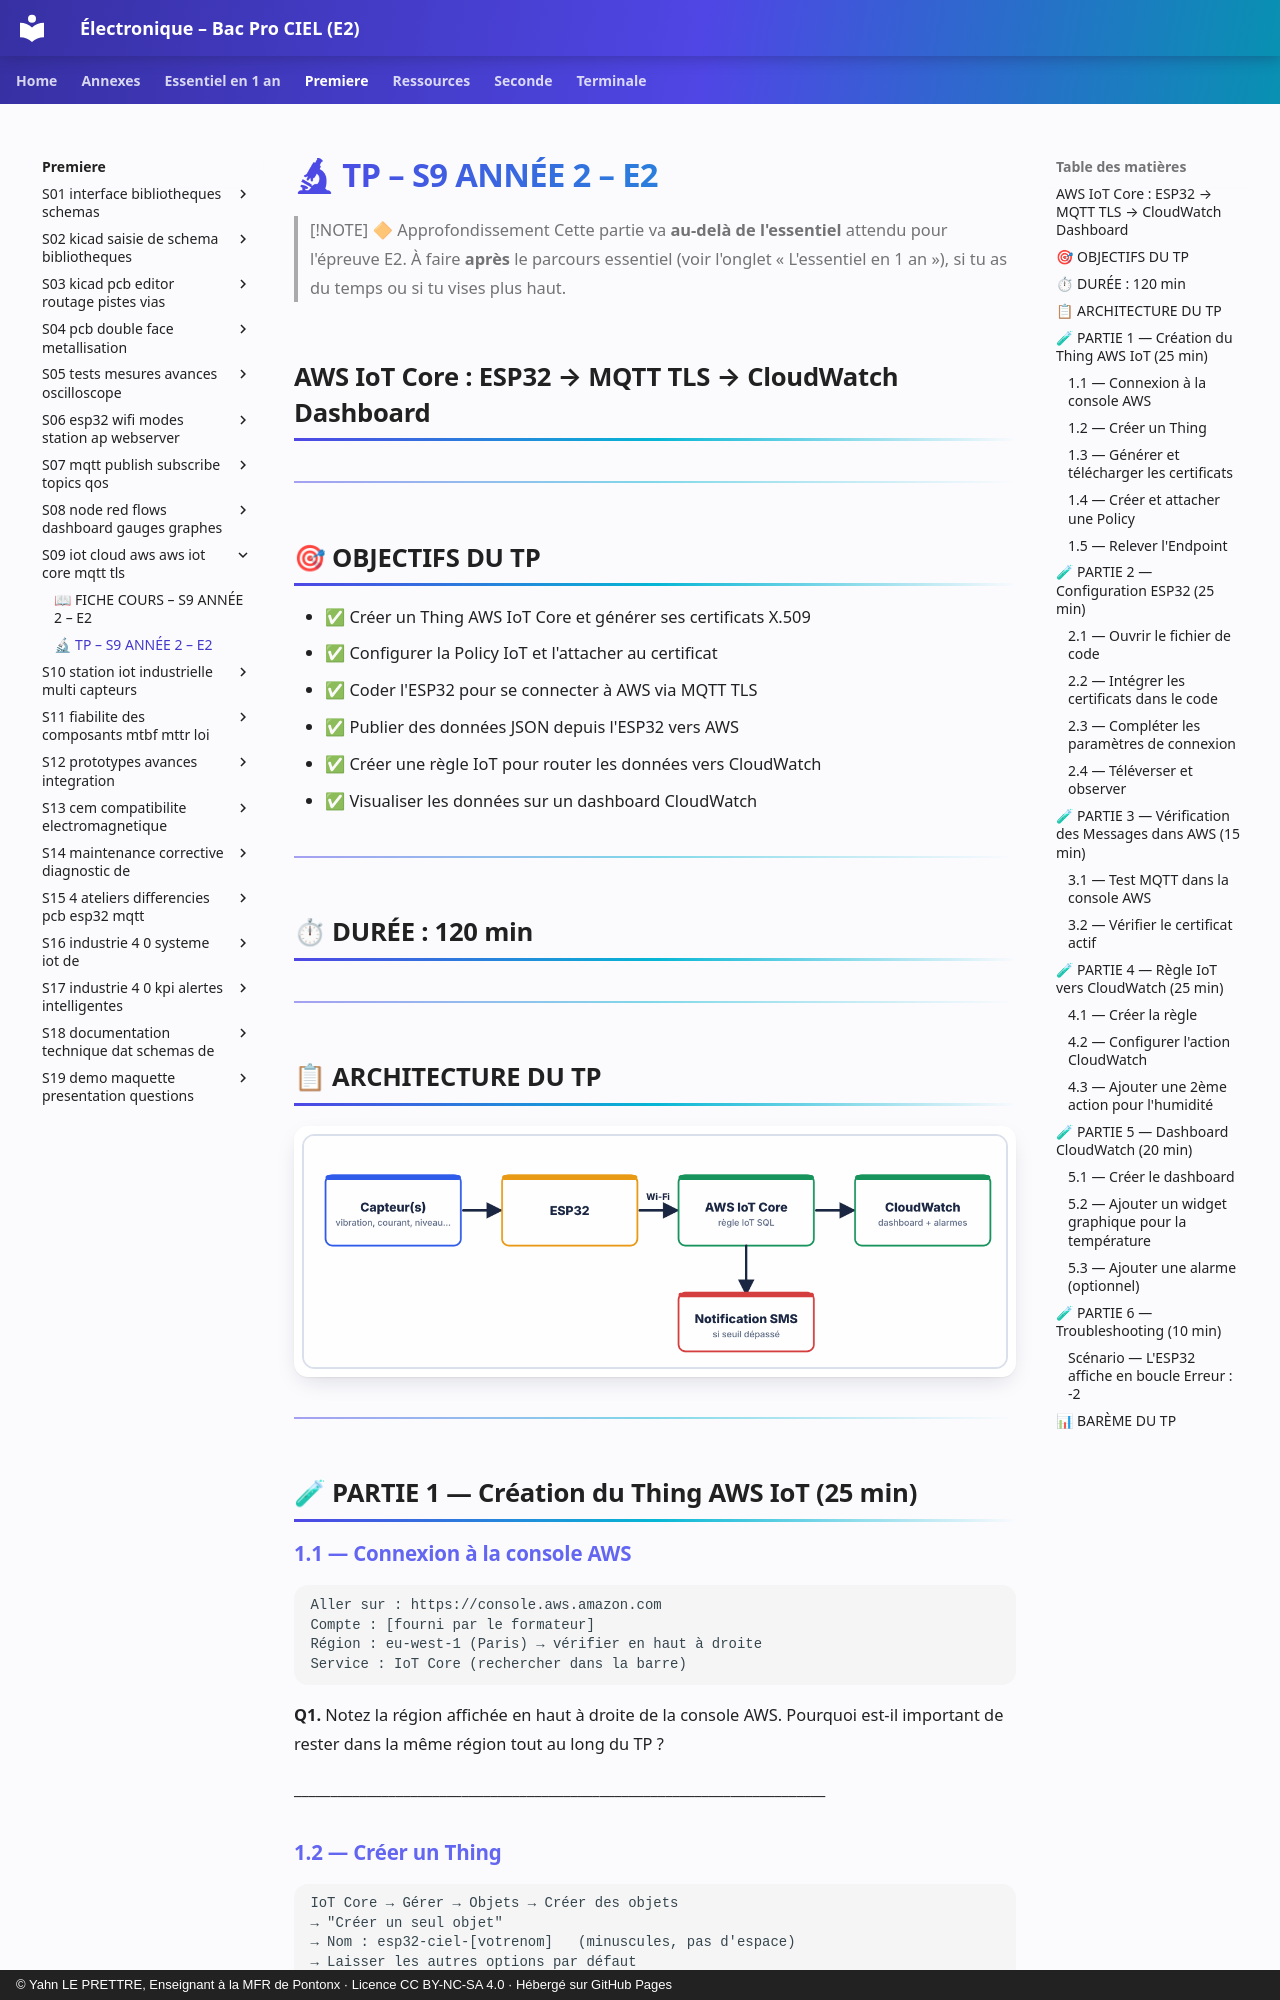

repository: YahnLP/ressources-pedagogiques · page: premiere/S09-iot-cloud-aws-aws-iot-core-mqtt-tls/02-tp/index.html · generator: mkdocs · copyright: © Yahn LE PRETTRE, Enseignant à la MFR de Pontonx · Licence CC BY-NC-SA 4.0 · Hébergé sur GitHub Pages

# 🔬 TP – S9 ANNÉE 2 – E2

> [!NOTE] 🔶 Approfondissement
> Cette partie va **au-delà de l'essentiel** attendu pour l'épreuve E2. À faire **après** le parcours essentiel (voir l'onglet « L'essentiel en 1 an »), si tu as du temps ou si tu vises plus haut.

## AWS IoT Core : ESP32 → MQTT TLS → CloudWatch Dashboard

---

## 🎯 OBJECTIFS DU TP

- ✅ Créer un Thing AWS IoT Core et générer ses certificats X.509
- ✅ Configurer la Policy IoT et l'attacher au certificat
- ✅ Coder l'ESP32 pour se connecter à AWS via MQTT TLS
- ✅ Publier des données JSON depuis l'ESP32 vers AWS
- ✅ Créer une règle IoT pour router les données vers CloudWatch
- ✅ Visualiser les données sur un dashboard CloudWatch

---

## ⏱ DURÉE : 120 min

---

## 📋 ARCHITECTURE DU TP

![De l'ESP32 à CloudWatch](images/chaine-aws.png)

---

## 🧪 PARTIE 1 — Création du Thing AWS IoT (25 min)

### 1.1 — Connexion à la console AWS

```
Aller sur : https://console.aws.amazon.com
Compte : [fourni par le formateur]
Région : eu-west-1 (Paris) → vérifier en haut à droite
Service : IoT Core (rechercher dans la barre)
```

**Q1.** Notez la région affichée en haut à droite de la console AWS. Pourquoi est-il important de rester dans la même région tout au long du TP ?

\_\_\_\_\_\_\_\_\_\_\_\_\_\_\_\_\_\_\_\_\_\_\_\_\_\_\_\_\_\_\_\_\_\_\_\_\_\_\_\_\_\_\_\_\_\_\_\_\_\_\_\_\_\_\_\_\_\_\_\_\_\_\_\_\_\_\_\_\_\_\_\_\_

### 1.2 — Créer un Thing

```
IoT Core → Gérer → Objets → Créer des objets
→ "Créer un seul objet"
→ Nom : esp32-ciel-[votrenom]   (minuscules, pas d'espace)
→ Laisser les autres options par défaut
→ Suivant
```
